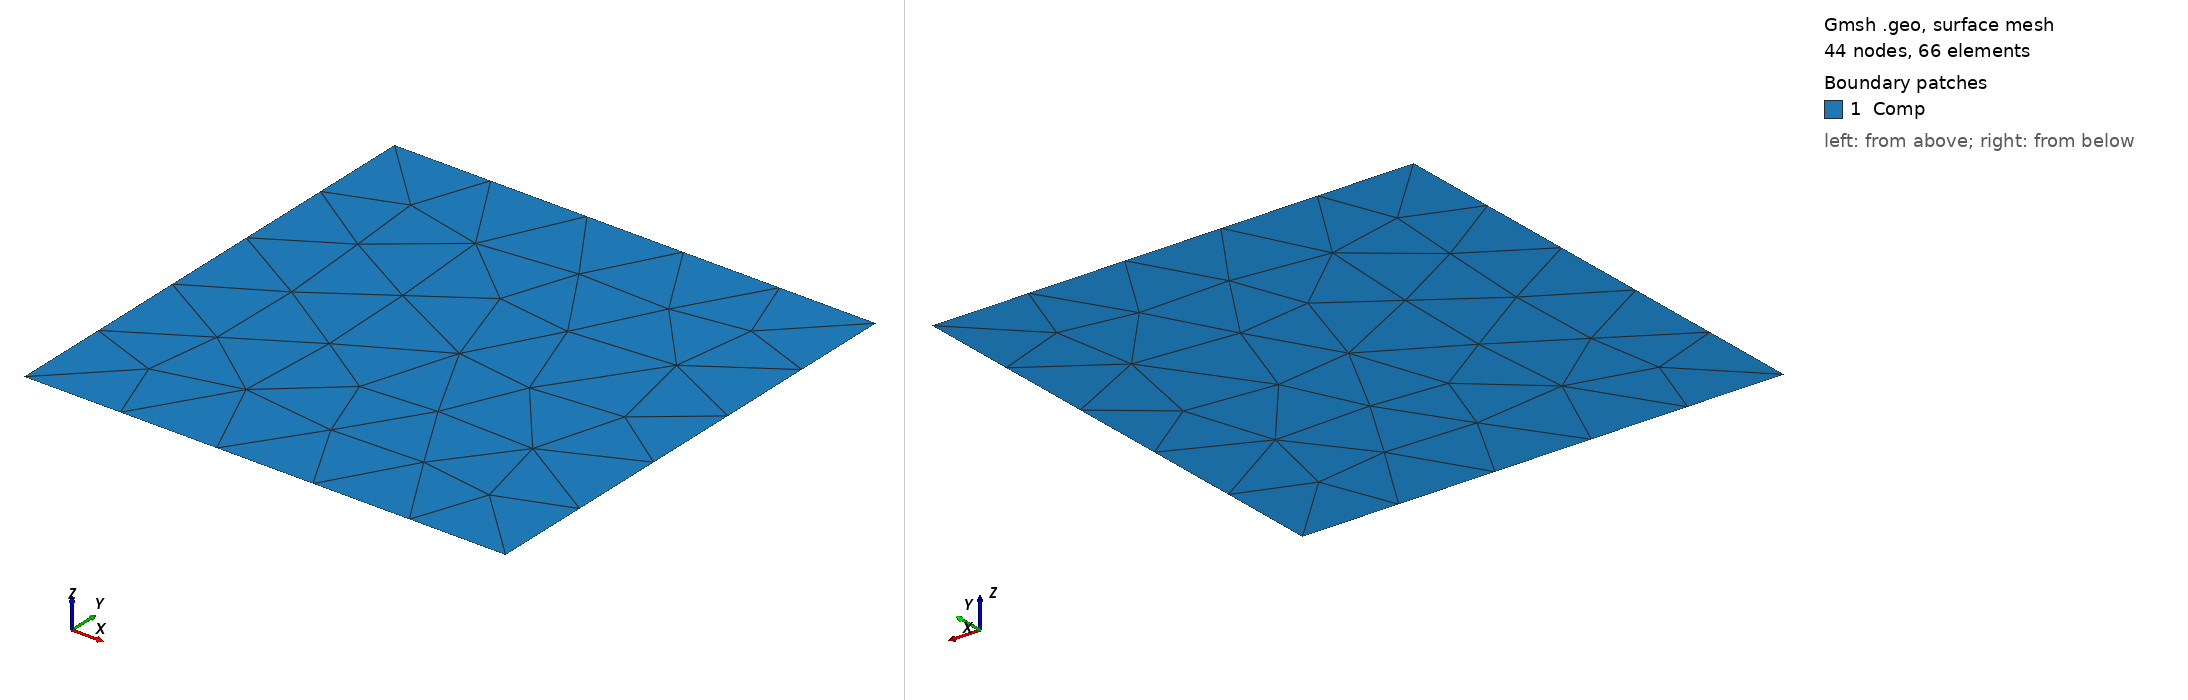

Gmsh geometry script, surface-meshed: 44 nodes, 66 surface elements. Boundary patches (legend numbers): 1 Comp. Left view from above one corner, right view from below the opposite corner. Legend entries are the model's physical surfaces. The drawing asked Gmsh for element sizes between 1% and 20% of the model's largest extent; the script's own settings can give other sizes.

=== Cavern.geo (drawn) ===
cl__1 = 1;
Point(1) = {-1, 1, 0, cl__1};
Point(2) = {-1, -0, 0, cl__1};
Point(3) = {0, -0, 0, cl__1};
Point(4) = {0, 1, 0, cl__1};
Line(1) = {1, 2};
Line(2) = {2, 3};
Line(3) = {3, 4};
Line(4) = {4, 1};
Curve Loop(1) = {4, 1, 2, 3};
Plane Surface(1) = {1};
Physical Curve("wall_1") = {1};
Physical Curve("wall_2") = {2};
Physical Curve("wall_3") = {3};
Physical Curve("wall_4") = {4};
Physical Surface("Comp") = {1};
